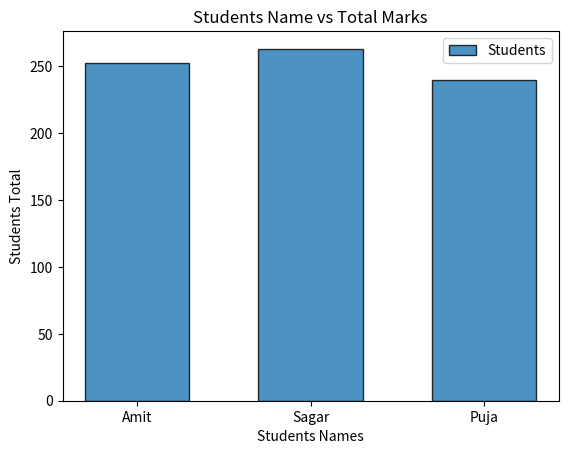

This chart was generated by the following Python code:
# Q7: Create a bar plot of student names vs total marks.

import pandas as pd
import matplotlib.pyplot as plt


def main():
    data = {
        "Name": ["Amit", "Sagar", "Pooja"],
        "Math": [85, 90, 78],
        "Science": [92, 88, 80],
        "English": [75, 85, 82],
    }
    df = pd.DataFrame(data)
    print("Shape of dataset : ", df.shape)
    print("Columns : ", list(df.columns))
    print(type(df))

    print(df.describe())

    df["total"] = df["Math"] + df["Science"] + df["English"]
    print("Shape of dataset : ", df.shape)
    print("Columns : ", list(df.columns))
    print(df.head())

    print("Student who scored more than 85 in Science ")
    print(df[df["Science"] > 85])

    print(df["Name"] == "Pooja")

    df.loc[df["Name"] == "Pooja", "Name"] = "Puja"

    print("DataFrame is ", df)

    sortedData = df.sort_values(by="total")
    print("Sorted data : ", sortedData)

    print("Bar Plot of Students Name vs Total Marks")

    plt.bar(
        df["Name"],
        df["total"],
        width=0.6,
        edgecolor="black",
        linewidth=1,
        alpha=0.8,
        label="Students",
    )

    plt.title("Students Name vs Total Marks")
    plt.xlabel("Students Names")
    plt.ylabel("Students Total")
    plt.legend()
    plt.show()


if __name__ == "__main__":
    main()
